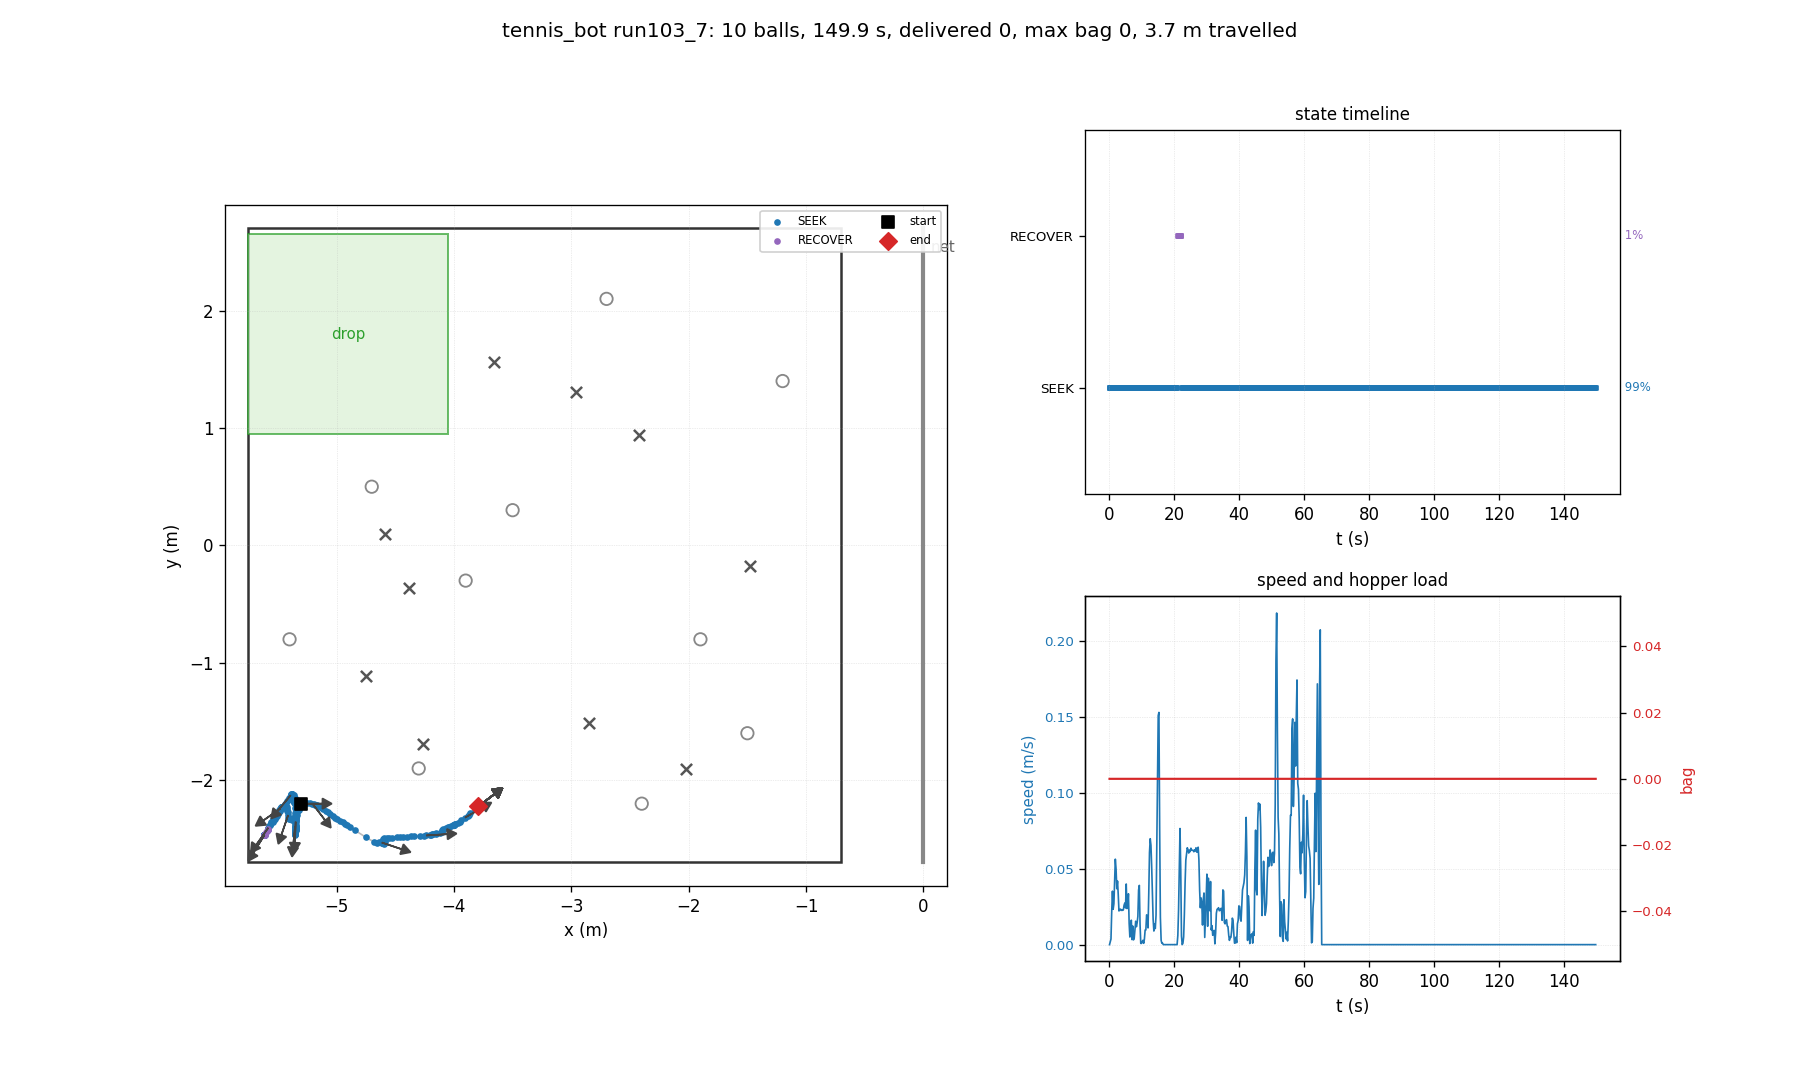

Data behind this chart, as committed beside it:
t, state, x, y, heading_deg, bag, delivered, depth, n_balls_in_hopper, ball0_x, ball0_y
0.03, SEEK, -5.300, -2.200, 0.0, 0, 0, 0, 0, -4.700, 0.500
0.26, SEEK, -5.300, -2.200, 0.0, 0, 0, 0, 0, -1.476, -0.175
0.48, SEEK, -5.300, -2.202, -1.0, 0, 0, 0, 0, -1.476, -0.175
0.70, SEEK, -5.298, -2.209, -5.0, 0, 0, 0, 0, -1.476, -0.175
0.93, SEEK, -5.307, -2.211, -6.7, 0, 0, 0, 0, -1.476, -0.175
1.15, SEEK, -5.314, -2.212, -7.9, 0, 0, 0, 0, -1.476, -0.175
1.38, SEEK, -5.314, -2.221, -12.8, 0, 0, 0, 0, -1.476, -0.175
1.60, SEEK, -5.316, -2.238, -22.3, 0, 0, 0, 0, -1.476, -0.175
1.82, SEEK, -5.319, -2.257, -32.8, 0, 0, 0, 0, -1.476, -0.175
2.05, SEEK, -5.334, -2.261, -39.4, 0, 0, 0, 0, -1.476, -0.175
2.27, SEEK, -5.336, -2.275, -46.4, 0, 0, 0, 0, -1.476, -0.175
2.50, SEEK, -5.338, -2.294, -53.8, 0, 0, 0, 0, -1.476, -0.175
2.72, SEEK, -5.341, -2.311, -60.1, 0, 0, 0, 0, -1.476, -0.175
2.94, SEEK, -5.346, -2.312, -62.9, 0, 0, 0, 0, -1.476, -0.175
3.17, SEEK, -5.351, -2.313, -65.7, 0, 0, 0, 0, -1.476, -0.175
3.39, SEEK, -5.355, -2.317, -68.9, 0, 0, 0, 0, -1.476, -0.175
3.62, SEEK, -5.359, -2.321, -71.9, 0, 0, 0, 0, -1.476, -0.175
3.84, SEEK, -5.363, -2.324, -74.6, 0, 0, 0, 0, -1.476, -0.175
4.06, SEEK, -5.367, -2.328, -77.2, 0, 0, 0, 0, -1.476, -0.175
4.29, SEEK, -5.371, -2.331, -80.0, 0, 0, 0, 0, -1.476, -0.175
4.51, SEEK, -5.376, -2.333, -82.9, 0, 0, 0, 0, -1.476, -0.175
4.74, SEEK, -5.382, -2.335, -86.0, 0, 0, 0, 0, -1.476, -0.175
4.96, SEEK, -5.389, -2.334, -89.8, 0, 0, 0, 0, -1.476, -0.175
5.18, SEEK, -5.394, -2.334, -93.2, 0, 0, 0, 0, -1.476, -0.175
5.41, SEEK, -5.409, -2.334, -101.4, 0, 0, 0, 0, -1.476, -0.175
5.63, SEEK, -5.412, -2.321, -104.5, 0, 0, 0, 0, -1.476, -0.175
5.86, SEEK, -5.412, -2.297, -108.8, 0, 0, 0, 0, -1.476, -0.175
6.08, SEEK, -5.415, -2.275, -114.3, 0, 0, 0, 0, -1.476, -0.175
6.30, SEEK, -5.420, -2.262, -120.3, 0, 0, 0, 0, -1.476, -0.175
6.53, SEEK, -5.425, -2.245, -127.5, 0, 0, 0, 0, -1.476, -0.175
6.75, SEEK, -5.427, -2.231, -134.2, 0, 0, 0, 0, -1.476, -0.175
6.98, SEEK, -5.425, -2.226, -135.0, 0, 0, 0, 0, -1.476, -0.175
7.20, SEEK, -5.429, -2.229, -135.6, 0, 0, 0, 0, -1.476, -0.175
7.42, SEEK, -5.430, -2.228, -136.3, 0, 0, 0, 0, -1.476, -0.175
7.65, SEEK, -5.429, -2.225, -136.9, 0, 0, 0, 0, -1.476, -0.175
7.87, SEEK, -5.429, -2.225, -137.3, 0, 0, 0, 0, -1.476, -0.175
8.10, SEEK, -5.434, -2.225, -139.0, 0, 0, 0, 0, -1.476, -0.175
8.32, SEEK, -5.437, -2.224, -140.4, 0, 0, 0, 0, -1.476, -0.175
8.54, SEEK, -5.440, -2.224, -141.9, 0, 0, 0, 0, -1.476, -0.175
8.77, SEEK, -5.444, -2.224, -143.3, 0, 0, 0, 0, -1.476, -0.175
8.99, SEEK, -5.449, -2.224, -145.0, 0, 0, 0, 0, -1.476, -0.175
9.22, SEEK, -5.461, -2.226, -147.4, 0, 0, 0, 0, -1.476, -0.175
9.44, SEEK, -5.467, -2.227, -148.8, 0, 0, 0, 0, -1.476, -0.175
9.66, SEEK, -5.467, -2.227, -148.6, 0, 0, 0, 0, -1.476, -0.175
9.89, SEEK, -5.467, -2.228, -148.6, 0, 0, 0, 0, -1.476, -0.175
10.11, SEEK, -5.467, -2.228, -148.3, 0, 0, 0, 0, -1.476, -0.175
10.34, SEEK, -5.468, -2.228, -148.4, 0, 0, 0, 0, -1.476, -0.175
10.56, SEEK, -5.468, -2.229, -148.2, 0, 0, 0, 0, -1.476, -0.175
10.78, SEEK, -5.468, -2.229, -148.0, 0, 0, 0, 0, -1.476, -0.175
11.01, SEEK, -5.469, -2.231, -147.5, 0, 0, 0, 0, -1.476, -0.175
11.23, SEEK, -5.471, -2.233, -147.2, 0, 0, 0, 0, -1.476, -0.175
11.46, SEEK, -5.472, -2.235, -146.5, 0, 0, 0, 0, -1.476, -0.175
11.68, SEEK, -5.477, -2.241, -145.1, 0, 0, 0, 0, -1.476, -0.175
11.90, SEEK, -5.478, -2.242, -144.8, 0, 0, 0, 0, -1.476, -0.175
12.13, SEEK, -5.480, -2.247, -143.7, 0, 0, 0, 0, -1.476, -0.175
12.35, SEEK, -5.488, -2.257, -141.6, 0, 0, 0, 0, -1.476, -0.175
12.58, SEEK, -5.499, -2.273, -138.9, 0, 0, 0, 0, -1.476, -0.175
12.80, SEEK, -5.510, -2.286, -137.3, 0, 0, 0, 0, -1.476, -0.175
13.02, SEEK, -5.519, -2.300, -135.2, 0, 0, 0, 0, -1.476, -0.175
13.25, SEEK, -5.525, -2.310, -133.5, 0, 0, 0, 0, -1.476, -0.175
... 610 more rows
